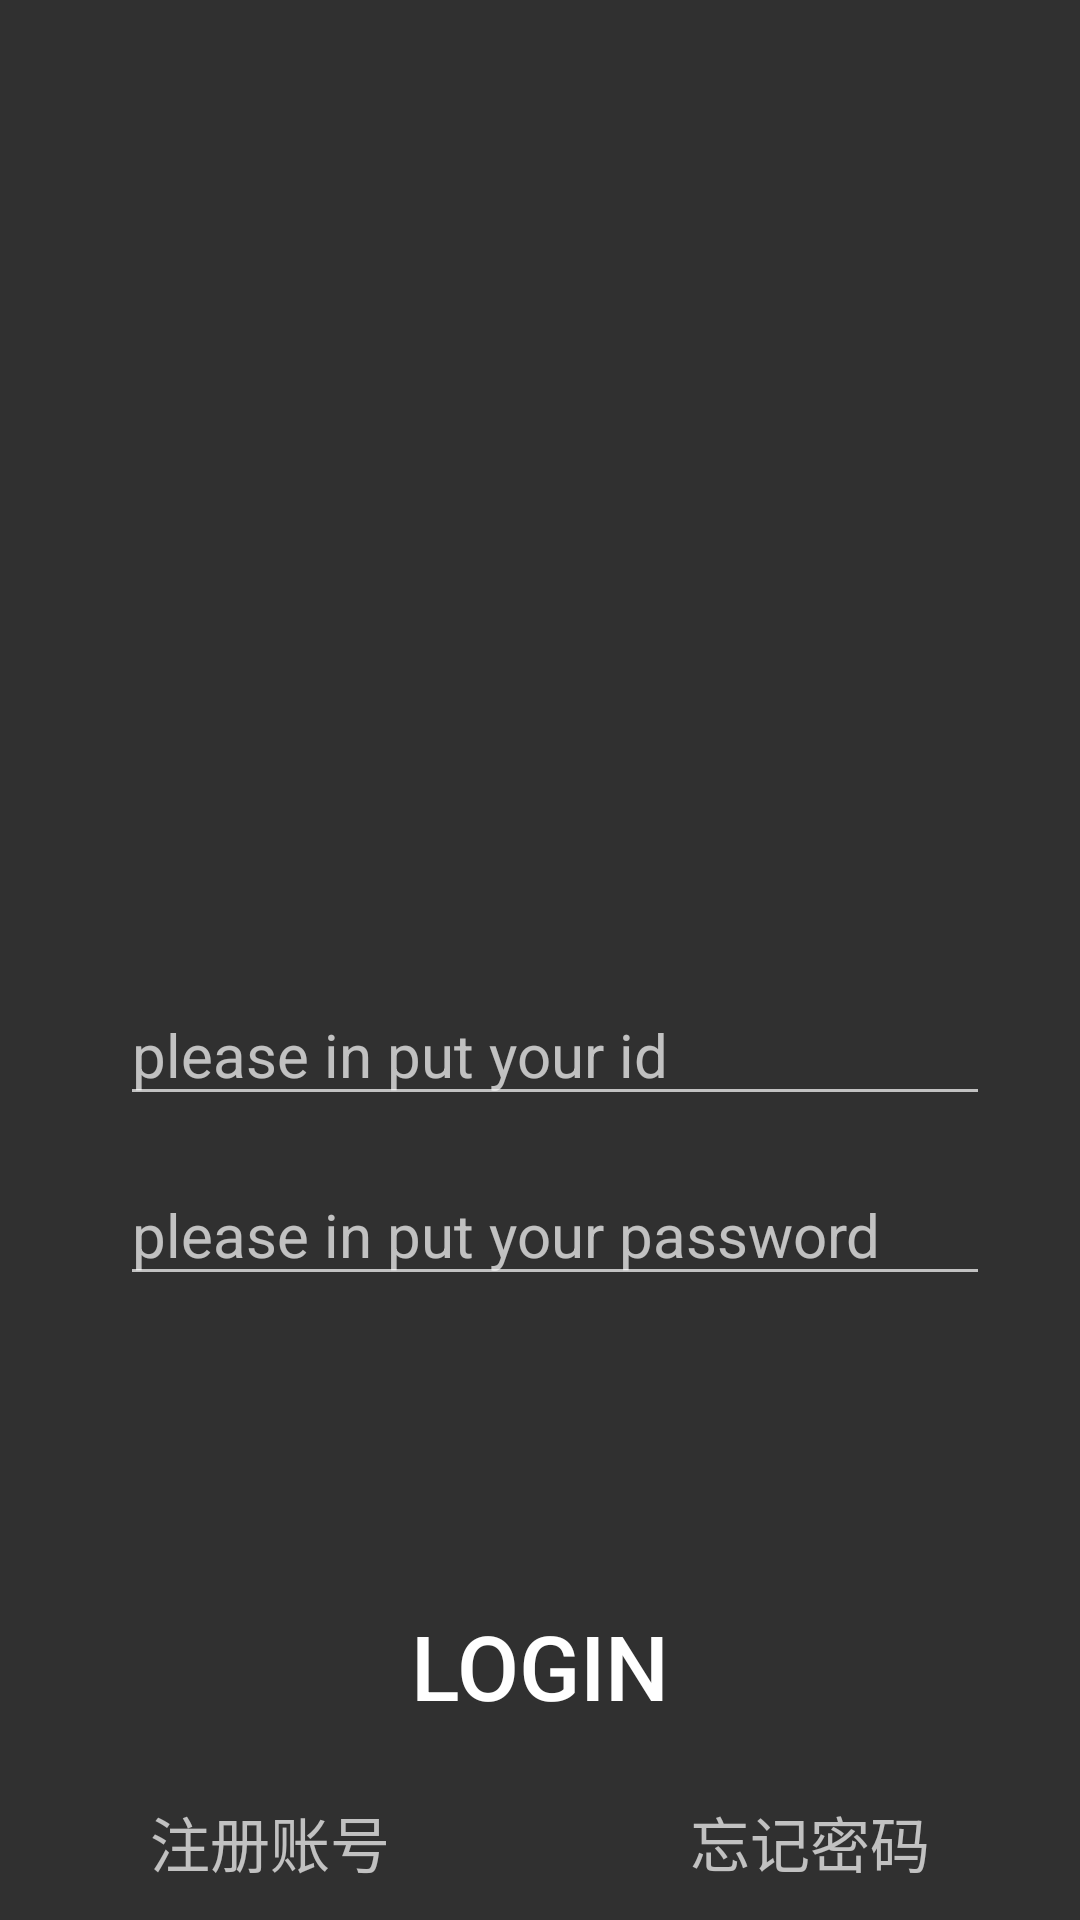

This screen was rendered from an Android layout file. Write that file and the resources it references.
<!-- AndroidManifest.xml: activity theme Theme.AppCompat.NoActionBar -->
<!-- res/layout/activity_main.xml -->
<?xml version="1.0" encoding="utf-8"?>
<LinearLayout xmlns:android="http://schemas.android.com/apk/res/android"
    xmlns:app="http://schemas.android.com/apk/res-auto"
    xmlns:tools="http://schemas.android.com/tools"
    android:layout_width="match_parent"
    android:layout_height="match_parent"
    android:orientation="vertical"
    tools:context=".MainActivity"
    >
 <FrameLayout
     android:layout_width="match_parent"
     android:layout_height="match_parent">

     <ImageView
         android:id="@+id/background_view"
         android:layout_width="match_parent"
         android:layout_height="match_parent"
         android:scaleType="center"
         android:background="@drawable/background_1"
         />

    <LinearLayout
        android:layout_width="match_parent"
        android:layout_height="wrap_content"
        android:layout_gravity="center_vertical"
        android:layout_marginTop="30dp"

        >

        <ImageView
            android:id="@+id/img_id"
            android:layout_width="wrap_content"
            android:layout_height="match_parent"
            android:layout_marginLeft="30dp"
            android:src="@drawable/image_pwd"
            />

        <EditText
            android:id="@+id/edit_id"
            android:layout_width="0dp"
            android:layout_height="wrap_content"
            android:layout_marginRight="30dp"
            android:layout_marginLeft="10dp"
            android:layout_weight="1"
            android:hint="please in put your id"
            android:textSize="20sp"
            android:maxLines="1"

            />

    </LinearLayout>

    <LinearLayout
        android:layout_width="match_parent"
        android:layout_height="wrap_content"
       android:layout_gravity="center_vertical"
        android:layout_marginTop="90dp"
        >
        <ImageView
            android:id="@+id/img_pass"
            android:layout_width="wrap_content"
            android:layout_height="match_parent"
            android:layout_marginLeft="30dp"
            android:src="@drawable/image_pwd"/>

        <EditText
            android:id="@+id/edit_pass"
            android:layout_width="0dp"
            android:layout_height="wrap_content"
            android:layout_marginRight="30dp"
            android:layout_marginLeft="10dp"
            android:layout_weight="1"
            android:hint="please in put your password"
            android:textSize="20sp"
            android:inputType="textPassword"
            android:maxLines="1"

            />


    </LinearLayout>
     <LinearLayout
         android:layout_width="match_parent"
         android:layout_height="wrap_content"
         android:layout_marginTop="260dp"
         android:layout_gravity="center"
         android:orientation="vertical"
         >
         <Button
             android:id="@+id/button_login"
             android:layout_width="200dp"
             android:layout_height="wrap_content"
             android:background="#00000000"
             android:text="login"
             android:textSize="30sp"
             android:gravity="center"
            android:layout_gravity="center"
             />

         <LinearLayout
             android:layout_width="match_parent"
             android:layout_height="wrap_content"
             android:layout_marginTop="20dp"
             android:orientation="horizontal">

             <TextView
                 android:id="@+id/signin_register"
                 android:layout_width="0dp"
                 android:layout_height="wrap_content"
                 android:layout_gravity="left"
                 android:layout_weight="1"
                 android:gravity="center"
                 android:text="注册账号"
                 android:textSize="20sp"

                 />

             <TextView
                 android:id="@+id/signin_forget"
                 android:layout_width="0dp"
                 android:layout_height="wrap_content"
                 android:layout_gravity="left"
                 android:layout_weight="1"
                 android:gravity="center"
                 android:text="忘记密码"
                 android:textSize="20sp"

                 />
         </LinearLayout>

     </LinearLayout>


 </FrameLayout>

</LinearLayout>
<!-- resources referenced by this layout -->
<resources>

</resources>
